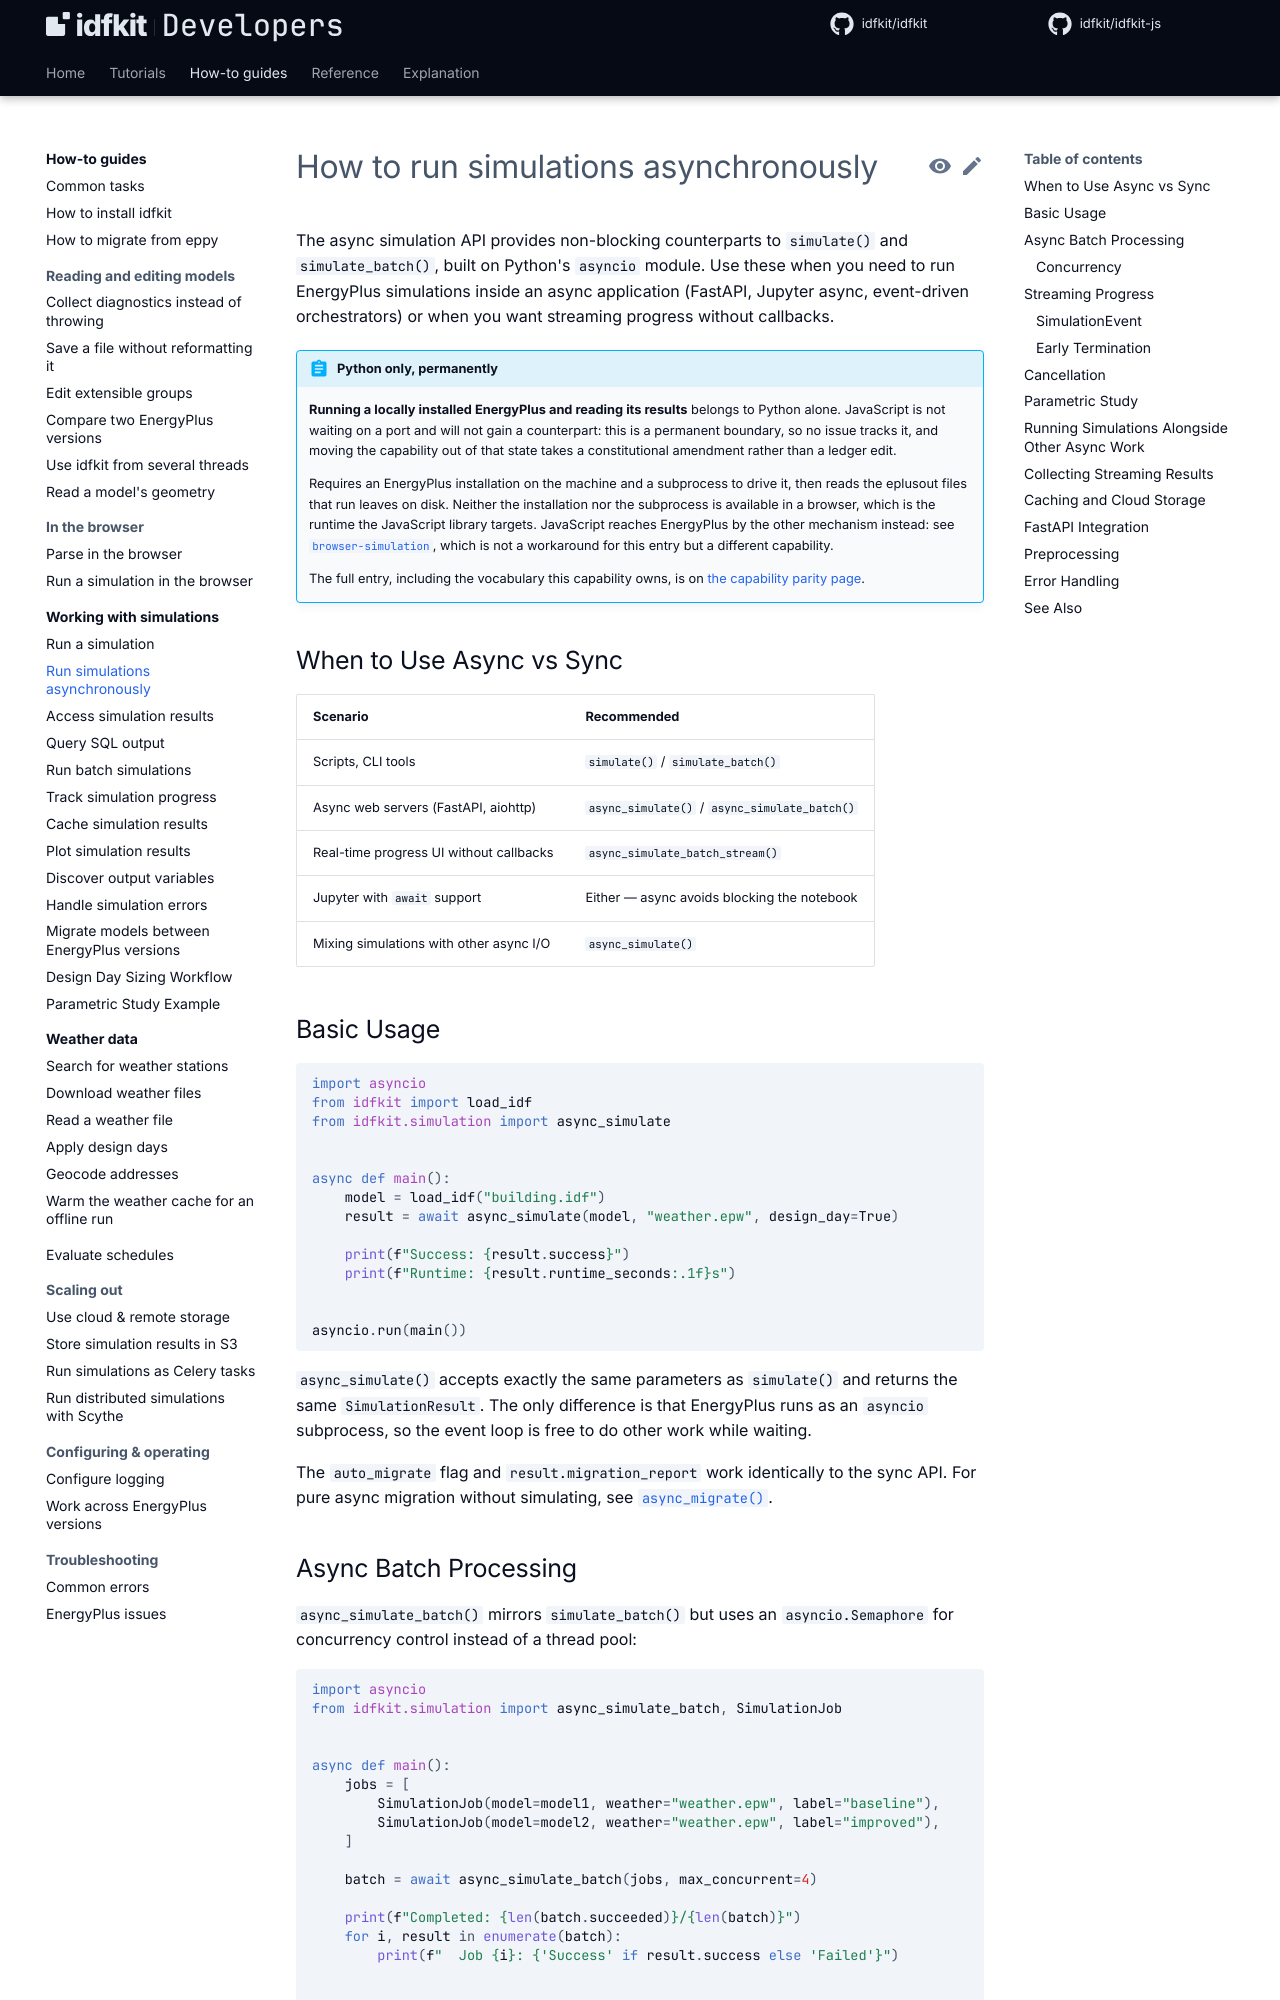

repository: idfkit/idfkit-developers · page: simulation/async/index.html · generator: mkdocs

# How to run simulations asynchronously

The async simulation API provides non-blocking counterparts to `simulate()`
and `simulate_batch()`, built on Python's `asyncio` module.  Use these when
you need to run EnergyPlus simulations inside an async application (FastAPI,
Jupyter async, event-driven orchestrators) or when you want streaming
progress without callbacks.

{{ parity("local-simulation") }}

## When to Use Async vs Sync

| Scenario | Recommended |
|----------|-------------|
| Scripts, CLI tools | `simulate()` / `simulate_batch()` |
| Async web servers (FastAPI, aiohttp) | `async_simulate()` / `async_simulate_batch()` |
| Real-time progress UI without callbacks | `async_simulate_batch_stream()` |
| Jupyter with `await` support | Either — async avoids blocking the notebook |
| Mixing simulations with other async I/O | `async_simulate()` |

## Basic Usage

```python
--8<-- "docs/snippets/simulation/async/basic_usage.py:example"
```

`async_simulate()` accepts exactly the same parameters as `simulate()` and
returns the same `SimulationResult`.  The only difference is that EnergyPlus
runs as an `asyncio` subprocess, so the event loop is free to do other work
while waiting.

The `auto_migrate` flag and `result.migration_report` work identically to
the sync API. For pure async migration without simulating, see
[`async_migrate()`][idfkit.migration.async_runner.async_migrate].

## Async Batch Processing

`async_simulate_batch()` mirrors `simulate_batch()` but uses an
`asyncio.Semaphore` for concurrency control instead of a thread pool:

```python
--8<-- "docs/snippets/simulation/async/async_batch_processing.py:example"
```

Results are returned in the same order as the input jobs, identical to
`simulate_batch()`.
